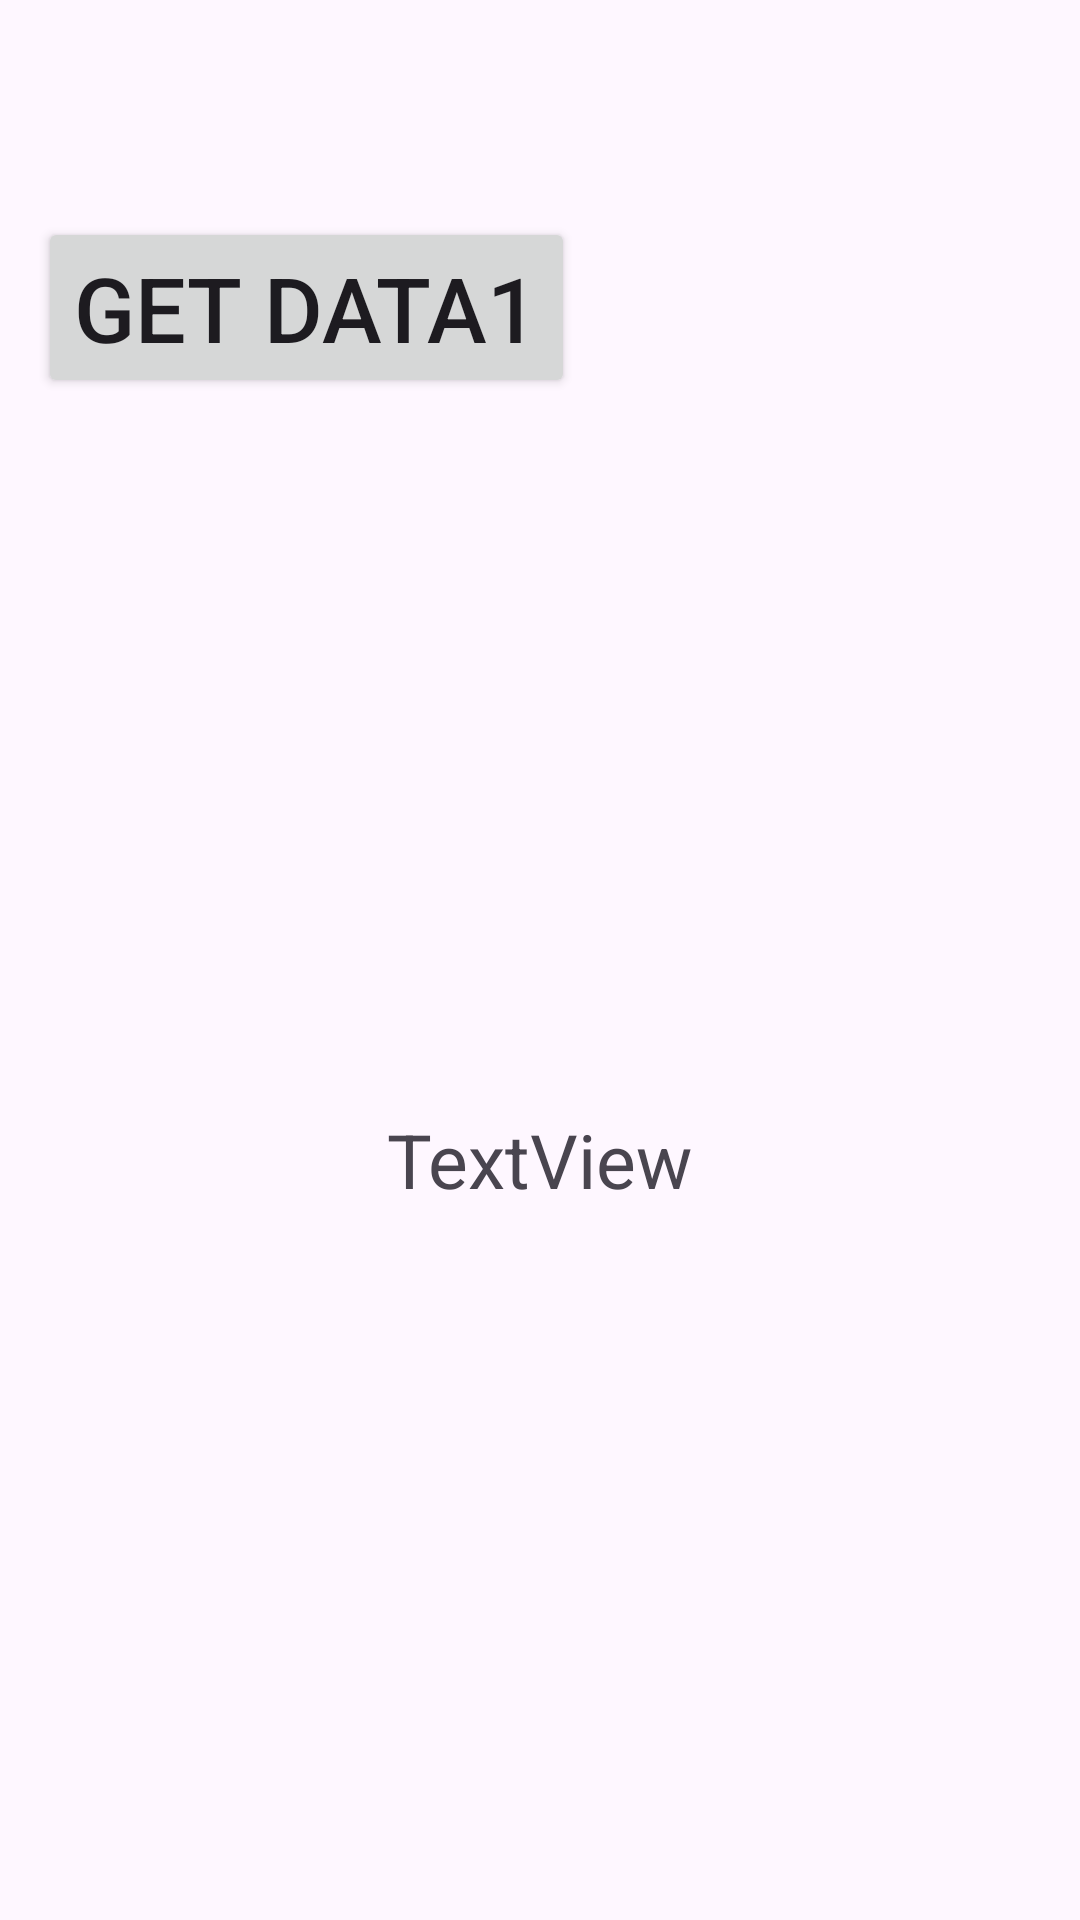

This screen was rendered from an Android layout file. Write that file and the resources it references.
<!-- AndroidManifest.xml: application theme Theme.PH22351_Lap6 -->
<!-- res/layout/activity_main2.xml -->
<?xml version="1.0" encoding="utf-8"?>
<androidx.constraintlayout.widget.ConstraintLayout xmlns:android="http://schemas.android.com/apk/res/android"
    xmlns:app="http://schemas.android.com/apk/res-auto"
    xmlns:tools="http://schemas.android.com/tools"
    android:id="@+id/main"
    android:layout_width="match_parent"
    android:layout_height="match_parent"
    tools:context=".MainActivity2">

    <Button
        android:id="@+id/btnGet1"
        android:layout_width="wrap_content"
        android:layout_height="wrap_content"
        android:text="Get Data1"
        android:textSize="30sp"
        app:layout_constraintBottom_toBottomOf="parent"
        app:layout_constraintEnd_toEndOf="parent"
        app:layout_constraintHorizontal_bias="0.07"
        app:layout_constraintStart_toStartOf="parent"
        app:layout_constraintTop_toTopOf="parent"
        app:layout_constraintVertical_bias="0.125" />

    <TextView
        android:id="@+id/tvKQ1"
        android:layout_width="wrap_content"
        android:layout_height="wrap_content"
        android:text="TextView"
        android:textSize="25sp"
        app:layout_constraintBottom_toBottomOf="parent"
        app:layout_constraintEnd_toEndOf="parent"
        app:layout_constraintHorizontal_bias="0.5"
        app:layout_constraintStart_toStartOf="parent"
        app:layout_constraintTop_toBottomOf="@+id/btnGet1"
        app:layout_constraintVertical_bias="0.5" />

</androidx.constraintlayout.widget.ConstraintLayout>
<!-- resources referenced by this layout -->
<resources>
  <style name="Theme.PH22351_Lap6" parent="Base.Theme.PH22351_Lap6" />
  <style name="Base.Theme.PH22351_Lap6" parent="Theme.Material3.DayNight.NoActionBar">
          
          
      </style>
</resources>
